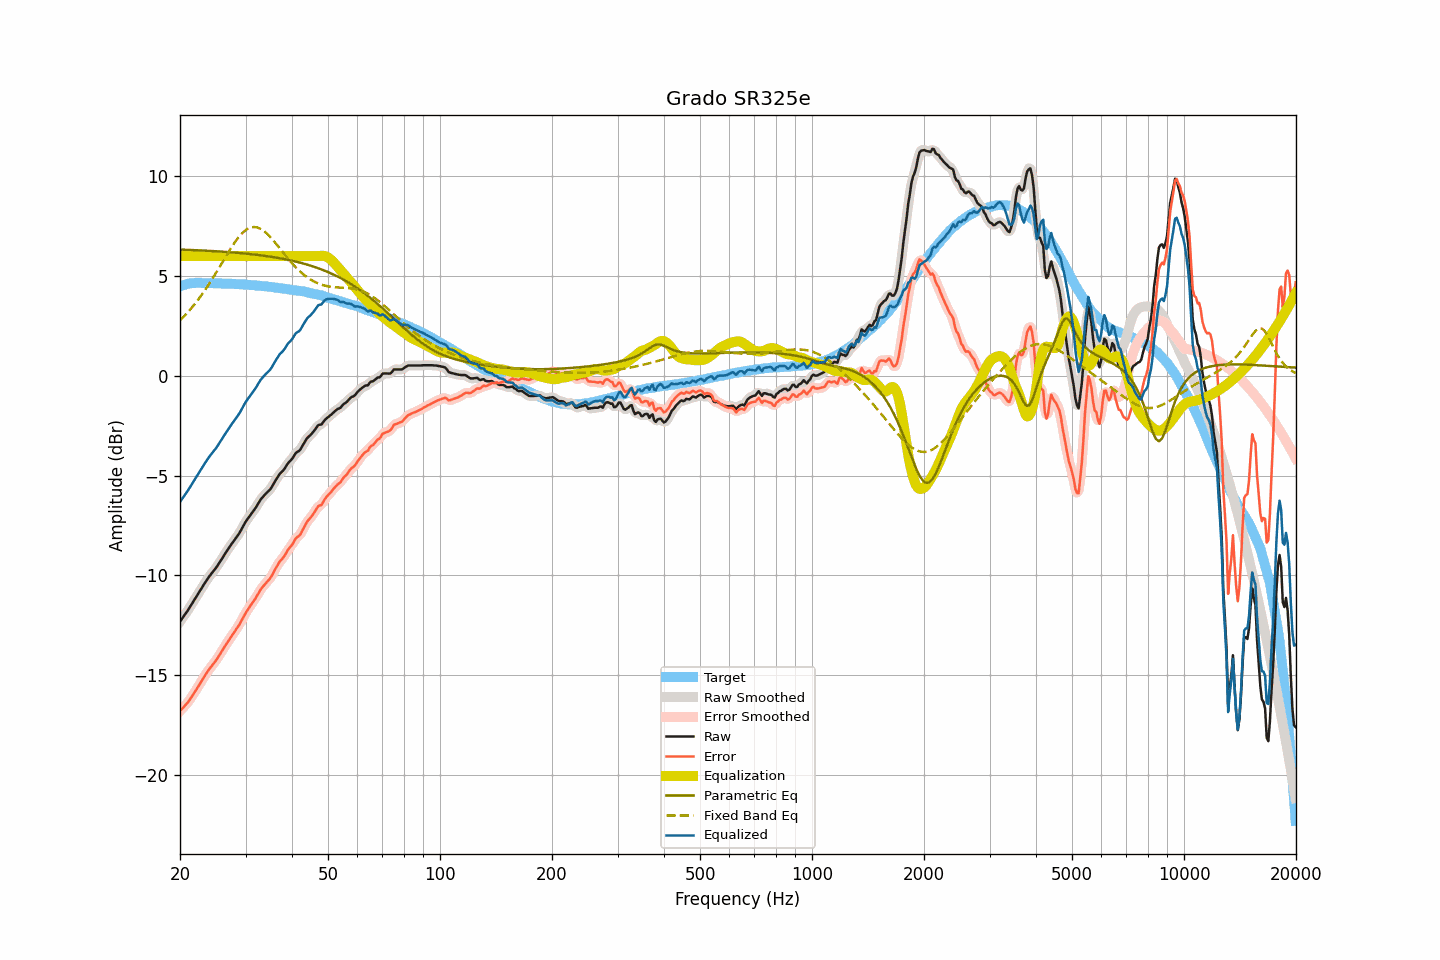

The data file committed next to this chart (first rows):
frequency, raw, smoothed, error, error_smoothed, equalization, parametric_eq, fixed_band_eq, equalized_raw, equalized_smoothed, target
20.00, -12.32, -12.32, -16.80, -16.80, 6.00, 6.33, 2.78, -6.32, -6.32, 4.48
20.20, -12.20, -12.21, -16.71, -16.72, 6.00, 6.33, 2.86, -6.20, -6.21, 4.51
20.40, -12.09, -12.09, -16.63, -16.63, 6.00, 6.32, 2.94, -6.09, -6.09, 4.54
20.61, -11.97, -11.97, -16.53, -16.54, 6.00, 6.32, 3.02, -5.97, -5.97, 4.56
20.81, -11.86, -11.86, -16.45, -16.45, 6.00, 6.32, 3.11, -5.86, -5.86, 4.59
21.02, -11.74, -11.74, -16.36, -16.35, 6.00, 6.31, 3.20, -5.74, -5.74, 4.62
21.23, -11.61, -11.61, -16.24, -16.24, 6.00, 6.31, 3.29, -5.61, -5.61, 4.63
21.44, -11.48, -11.48, -16.12, -16.12, 6.00, 6.31, 3.38, -5.48, -5.48, 4.64
21.66, -11.35, -11.35, -16.00, -16.00, 6.00, 6.30, 3.48, -5.35, -5.35, 4.65
21.87, -11.22, -11.22, -15.87, -15.87, 6.00, 6.30, 3.58, -5.22, -5.22, 4.65
22.09, -11.09, -11.09, -15.75, -15.75, 6.00, 6.30, 3.68, -5.09, -5.09, 4.66
22.31, -10.96, -10.96, -15.62, -15.62, 6.00, 6.29, 3.79, -4.96, -4.96, 4.66
22.54, -10.83, -10.83, -15.49, -15.49, 6.00, 6.29, 3.89, -4.83, -4.83, 4.66
22.76, -10.70, -10.70, -15.36, -15.35, 6.00, 6.29, 4.00, -4.70, -4.70, 4.66
22.99, -10.57, -10.57, -15.22, -15.22, 6.00, 6.28, 4.12, -4.57, -4.57, 4.65
23.22, -10.44, -10.44, -15.09, -15.09, 6.00, 6.28, 4.23, -4.44, -4.44, 4.64
23.45, -10.32, -10.32, -14.96, -14.96, 6.00, 6.27, 4.35, -4.32, -4.32, 4.64
23.69, -10.20, -10.20, -14.85, -14.84, 6.00, 6.27, 4.47, -4.20, -4.20, 4.64
23.92, -10.08, -10.08, -14.72, -14.73, 6.00, 6.26, 4.59, -4.08, -4.08, 4.64
24.16, -9.97, -9.97, -14.62, -14.62, 6.00, 6.26, 4.72, -3.97, -3.97, 4.65
24.40, -9.87, -9.87, -14.52, -14.52, 6.00, 6.26, 4.85, -3.87, -3.87, 4.65
24.65, -9.77, -9.77, -14.41, -14.42, 6.00, 6.25, 4.98, -3.77, -3.77, 4.64
24.89, -9.67, -9.67, -14.31, -14.31, 6.00, 6.25, 5.11, -3.67, -3.67, 4.64
25.14, -9.56, -9.55, -14.20, -14.19, 6.00, 6.24, 5.24, -3.56, -3.55, 4.64
25.39, -9.43, -9.43, -14.07, -14.07, 6.00, 6.24, 5.38, -3.43, -3.43, 4.64
25.65, -9.30, -9.31, -13.94, -13.94, 6.00, 6.23, 5.51, -3.30, -3.31, 4.64
25.91, -9.18, -9.18, -13.81, -13.81, 6.00, 6.23, 5.65, -3.18, -3.18, 4.63
26.16, -9.05, -9.05, -13.67, -13.68, 6.00, 6.22, 5.78, -3.05, -3.05, 4.62
26.43, -8.92, -8.92, -13.55, -13.55, 6.00, 6.21, 5.92, -2.92, -2.92, 4.62
26.69, -8.80, -8.80, -13.42, -13.42, 6.00, 6.21, 6.05, -2.80, -2.80, 4.62
26.96, -8.67, -8.68, -13.29, -13.30, 6.00, 6.20, 6.18, -2.67, -2.68, 4.62
27.23, -8.56, -8.56, -13.18, -13.18, 6.00, 6.20, 6.31, -2.56, -2.56, 4.62
27.50, -8.44, -8.44, -13.06, -13.06, 6.00, 6.19, 6.44, -2.44, -2.44, 4.62
27.77, -8.33, -8.33, -12.94, -12.94, 6.00, 6.18, 6.56, -2.33, -2.33, 4.61
28.05, -8.22, -8.22, -12.83, -12.82, 6.00, 6.18, 6.68, -2.22, -2.22, 4.60
28.33, -8.10, -8.11, -12.69, -12.70, 6.00, 6.17, 6.79, -2.10, -2.11, 4.59
28.62, -7.99, -7.99, -12.58, -12.58, 6.00, 6.16, 6.90, -1.99, -1.99, 4.59
28.90, -7.87, -7.86, -12.46, -12.45, 6.00, 6.16, 7.00, -1.87, -1.86, 4.59
29.19, -7.73, -7.73, -12.31, -12.31, 6.00, 6.15, 7.09, -1.73, -1.73, 4.58
29.48, -7.58, -7.58, -12.17, -12.16, 6.00, 6.14, 7.17, -1.58, -1.58, 4.59
29.78, -7.43, -7.43, -12.01, -12.01, 6.00, 6.13, 7.25, -1.43, -1.43, 4.58
30.08, -7.29, -7.30, -11.87, -11.87, 6.00, 6.13, 7.31, -1.29, -1.30, 4.57
30.38, -7.18, -7.18, -11.74, -11.74, 6.00, 6.12, 7.36, -1.18, -1.18, 4.56
30.68, -7.07, -7.07, -11.63, -11.62, 6.00, 6.11, 7.40, -1.07, -1.07, 4.56
30.99, -6.95, -6.95, -11.50, -11.51, 6.00, 6.10, 7.43, -0.95, -0.95, 4.55
31.30, -6.84, -6.84, -11.39, -11.39, 6.00, 6.09, 7.45, -0.84, -0.84, 4.55
31.61, -6.73, -6.73, -11.27, -11.27, 6.00, 6.08, 7.46, -0.73, -0.73, 4.54
31.93, -6.62, -6.62, -11.15, -11.15, 6.00, 6.07, 7.45, -0.62, -0.62, 4.53
32.24, -6.49, -6.49, -11.01, -11.01, 6.00, 6.06, 7.44, -0.49, -0.49, 4.52
32.57, -6.36, -6.36, -10.88, -10.87, 6.00, 6.05, 7.41, -0.36, -0.36, 4.52
32.89, -6.22, -6.23, -10.73, -10.74, 6.00, 6.04, 7.37, -0.22, -0.23, 4.51
33.22, -6.12, -6.12, -10.62, -10.62, 6.00, 6.03, 7.32, -0.12, -0.12, 4.50
33.55, -6.03, -6.03, -10.53, -10.52, 6.00, 6.02, 7.27, -0.03, -0.03, 4.50
33.89, -5.94, -5.94, -10.43, -10.43, 6.00, 6.01, 7.20, 0.06, 0.06, 4.48
34.23, -5.86, -5.86, -10.34, -10.34, 6.00, 6.00, 7.13, 0.14, 0.14, 4.48
34.57, -5.78, -5.78, -10.25, -10.25, 6.00, 5.99, 7.05, 0.22, 0.22, 4.47
34.92, -5.70, -5.69, -10.16, -10.15, 6.00, 5.97, 6.97, 0.30, 0.31, 4.46
35.27, -5.58, -5.58, -10.03, -10.02, 6.00, 5.96, 6.88, 0.42, 0.42, 4.45
35.62, -5.44, -5.45, -9.88, -9.88, 6.00, 5.95, 6.79, 0.56, 0.55, 4.44
35.97, -5.30, -5.30, -9.72, -9.73, 6.00, 5.94, 6.69, 0.70, 0.70, 4.42
... 635 more rows
